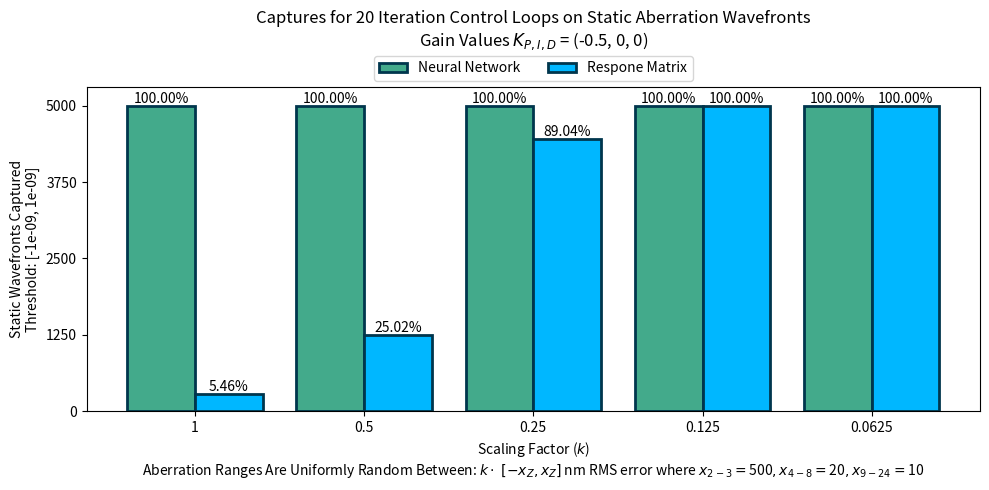

The script that saved this image:
"""
Plot the NN vs RM for cases converged as outputted by the
`analyze_static_wavefront_convergence` script.
"""

import matplotlib.pyplot as plt
import numpy as np

# ==============================================================================
# CONFIG VALUES
# ==============================================================================

ITERATIONS = 20
WAVEFRONTS_PER_BAR = 5000
RANGES = (500, 20, 10)
GAIN_VALUES = (-0.5, 0, 0)

SCALE_FACTORS = [1, 0.5, 0.25, 0.125, 0.0625]
# SCALING   Z2-3  Z4-8  Z9-24
#       1    500    20     10
#     0.5    250    10      5
#    0.25    125     5    2.5
#   0.125   62.5   2.5   1.25
#  0.0625  31.25  1.25  0.625

# The Y_NN model: weighted_aberration_ranges_local_v4_last
# The Y_RM model: fixed_40nm_positive_and_negative

THRESHOLD = 1e-9
Y_NN = [5000, 5000, 5000, 5000, 5000]
Y_RM = [273, 1251, 4452, 5000, 5000]

# THRESHOLD = 5e-11
# Y_NN = [4812, 4999, 5000, 5000, 5000]
# Y_RM = [0, 0, 0, 0, 0]

# ==============================================================================

# Create the subplot
fig, ax = plt.subplots(1, 1, figsize=(10, 5))


def _display_bars(y_values, offset, color, label):
    bar = ax.bar(
        np.arange(len(y_values)) + offset,
        y_values,
        width=0.4,
        align='center',
        label=label,
        color=color,
        edgecolor='#00364D',
        linewidth=2,
    )
    # Add the percentage above every bar
    # https://stackoverflow.com/a/40491960
    for rect in bar:
        height = rect.get_height()
        percentage = height / WAVEFRONTS_PER_BAR * 100
        plt.text(
            rect.get_x() + rect.get_width() / 2.0,
            height,
            f'{percentage:.02f}%',
            ha='center',
            va='bottom',
        )


# Display the bars for both the NN and RM
_display_bars(Y_NN, -0.2, '#43AA8B', 'Neural Network')
_display_bars(Y_RM, 0.2, '#00B7FF', 'Respone Matrix')

# Set the limits on the y axis along with the correct ticks
ax.set_ylim([0, WAVEFRONTS_PER_BAR * 1.06])
ax.set_yticks(np.linspace(0, WAVEFRONTS_PER_BAR, 5))

# The scale factor values should be the tick labels
ax.set_xticklabels([None, *SCALE_FACTORS])

# Set the titles and axis labels
plt.title(
    f'Captures for {ITERATIONS} Iteration Control Loops '
    'on Static Aberration Wavefronts\nGain Values $K_{P,I,D}$ = ' +
    str(GAIN_VALUES),
    pad=30,
)
ax.set_xlabel(
    'Scaling Factor ($k$)\nAberration Ranges Are Uniformly Random Between: '
    r'$k\cdot\;[-x_Z, x_Z]$ nm RMS error where $x_{2-3}=$' + str(RANGES[0]) +
    '$, x_{4-8}=$' + str(RANGES[1]) + '$, x_{9-24}=$' + str(RANGES[2]))
ax.set_ylabel('Static Wavefronts Captured\nThreshold: '
              f'[-{THRESHOLD}, {THRESHOLD}]')

# https://stackoverflow.com/a/43439132
plt.legend(
    bbox_to_anchor=(0, 1.02, 1, 0.2),
    loc='lower center',
    borderaxespad=0,
    ncol=2,
)

plt.tight_layout()
plt.show()
